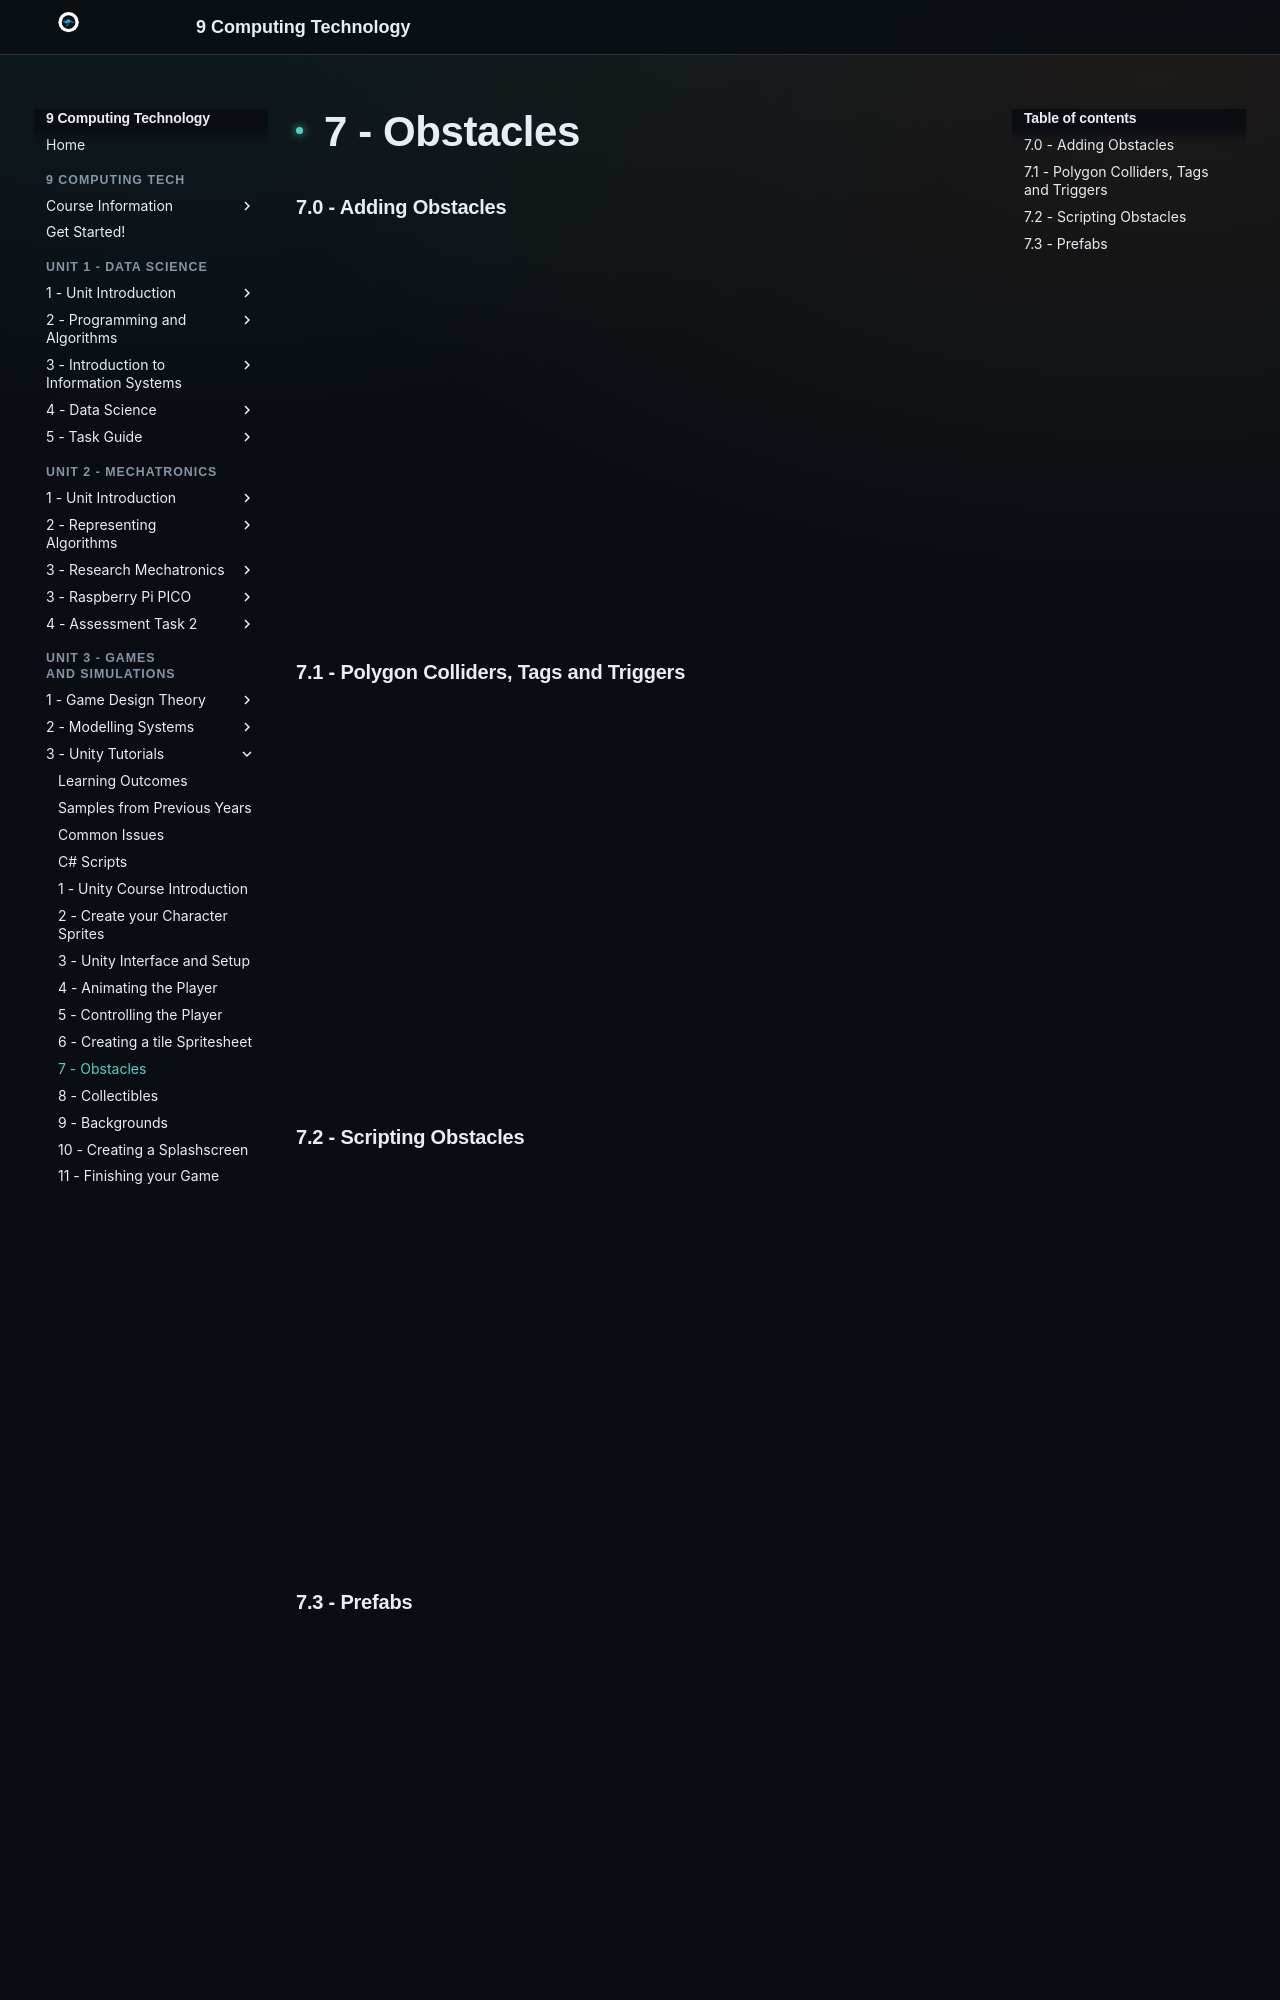

repository: Vormamim/y9-computing-tech · page: unit-3-games-and-simulations/3-unity-tutorials/7-obstacles.html · generator: mkdocs

# 7 - Obstacles

### 7.0 - Adding Obstacles

<div class="video-wrapper"><iframe src="https://drive.google.com/file/d/1_wUcdA7JtiNPdZiV2anLXYgo9DT9-WRd/preview" allow="autoplay" allowfullscreen></iframe></div>

### 7.1 - Polygon Colliders, Tags and Triggers

<div class="video-wrapper"><iframe src="https://drive.google.com/file/d/1hGVuYczJKqWzfiyFvGqB35CAKlKtc8aO/preview" allow="autoplay" allowfullscreen></iframe></div>

### 7.2 - Scripting Obstacles

<div class="video-wrapper"><iframe src="https://drive.google.com/file/d/1AlWJewnNar9UIYKpcpbzPdkUIr7A9TCp/preview" allow="autoplay" allowfullscreen></iframe></div>
